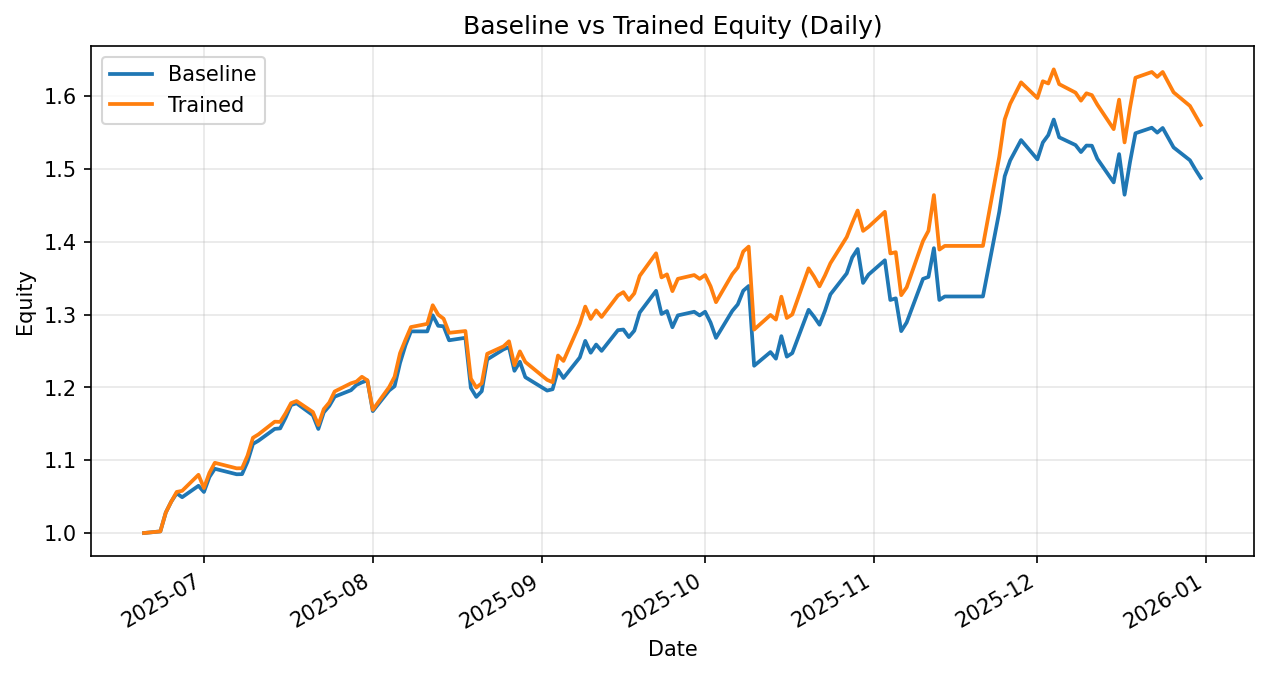

Values plotted in this chart, from the file beside it:
date, daily_return_x, equity_baseline, daily_return_y, equity_trained
2025-06-20, 0.0, 1.0, 0.0, 1.0
2025-06-23, 0.002224, 1.002, 0.002224, 1.002
2025-06-24, 0.02587, 1.028, 0.02587, 1.028
2025-06-25, 0.01451, 1.043, 0.01451, 1.043
2025-06-26, 0.01103, 1.055, 0.0128, 1.056
2025-06-27, -0.005141, 1.049, 0.001421, 1.058
2025-06-30, 0.01494, 1.065, 0.02084, 1.08
2025-07-01, -0.007964, 1.056, -0.01688, 1.062
2025-07-02, 0.01944, 1.077, 0.01953, 1.082
2025-07-03, 0.01052, 1.088, 0.01286, 1.096
2025-07-07, -0.006903, 1.081, -0.006903, 1.089
2025-07-08, 0.0001394, 1.081, 0.0001394, 1.089
2025-07-09, 0.01577, 1.098, 0.01577, 1.106
2025-07-10, 0.02229, 1.122, 0.02229, 1.131
2025-07-11, 0.003861, 1.127, 0.004045, 1.135
2025-07-14, 0.01448, 1.143, 0.0154, 1.153
2025-07-15, 0.0005879, 1.144, -0.0002772, 1.153
2025-07-16, 0.0129, 1.158, 0.0104, 1.165
2025-07-17, 0.01493, 1.176, 0.01187, 1.178
2025-07-18, 0.002063, 1.178, 0.002427, 1.181
2025-07-21, -0.0139, 1.162, -0.01277, 1.166
2025-07-22, -0.01626, 1.143, -0.0153, 1.148
2025-07-23, 0.01987, 1.166, 0.01902, 1.17
2025-07-24, 0.007554, 1.174, 0.007652, 1.179
2025-07-25, 0.01093, 1.187, 0.01295, 1.194
2025-07-28, 0.007498, 1.196, 0.009408, 1.206
2025-07-29, 0.006039, 1.203, 0.001963, 1.208
2025-07-30, 0.002931, 1.207, 0.005429, 1.215
2025-07-31, 0.002257, 1.21, -0.004029, 1.21
2025-08-01, -0.03491, 1.167, -0.03343, 1.169
2025-08-04, 0.02428, 1.196, 0.02662, 1.2
2025-08-05, 0.004938, 1.202, 0.01188, 1.215
2025-08-06, 0.02658, 1.234, 0.02665, 1.247
2025-08-07, 0.01971, 1.258, 0.01482, 1.265
2025-08-08, 0.01509, 1.277, 0.01373, 1.283
2025-08-11, -1.505205417788309e-05, 1.277, 0.003448, 1.287
2025-08-12, 0.01729, 1.299, 0.01984, 1.313
2025-08-13, -0.01105, 1.285, -0.009831, 1.3
2025-08-14, -0.0005686, 1.284, -0.004315, 1.294
2025-08-15, -0.01495, 1.265, -0.01495, 1.275
2025-08-18, 0.002718, 1.268, 0.00194, 1.277
2025-08-19, -0.05429, 1.199, -0.05117, 1.212
2025-08-20, -0.01027, 1.187, -0.01008, 1.2
2025-08-21, 0.006582, 1.195, 0.004809, 1.206
2025-08-22, 0.03647, 1.238, 0.03361, 1.246
2025-08-25, 0.01122, 1.252, 0.008219, 1.256
2025-08-26, 0.002547, 1.255, 0.005535, 1.263
2025-08-27, -0.026, 1.223, -0.026, 1.23
2025-08-28, 0.01014, 1.235, 0.01542, 1.249
2025-08-29, -0.01716, 1.214, -0.01166, 1.235
2025-09-02, -0.01512, 1.196, -0.01983, 1.21
2025-09-03, 0.001509, 1.197, -0.002726, 1.207
2025-09-04, 0.02241, 1.224, 0.03036, 1.244
2025-09-05, -0.009307, 1.213, -0.005955, 1.236
2025-09-08, 0.02327, 1.241, 0.04125, 1.287
2025-09-09, 0.01835, 1.264, 0.01835, 1.311
2025-09-10, -0.0129, 1.248, -0.0129, 1.294
2025-09-11, 0.009018, 1.259, 0.009018, 1.306
2025-09-12, -0.006889, 1.25, -0.006889, 1.297
2025-09-15, 0.02274, 1.279, 0.02274, 1.326
... 75 more rows
